Image classification data set "dataset" (enggoharsh/HAR-Updated on GitHub). Class labels (6): walking, sitting down, stand up, pick object, drink water, fall.

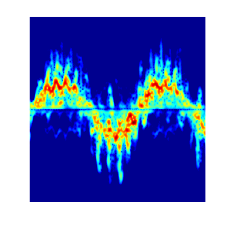
Label: walking

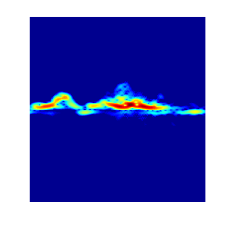
Label: stand up

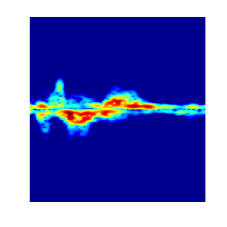
Label: drink water

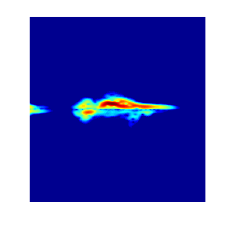
Label: sitting down

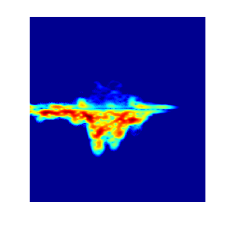
Label: fall

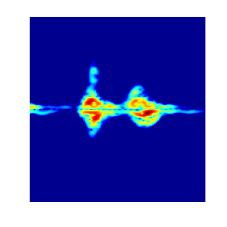
Label: pick object
